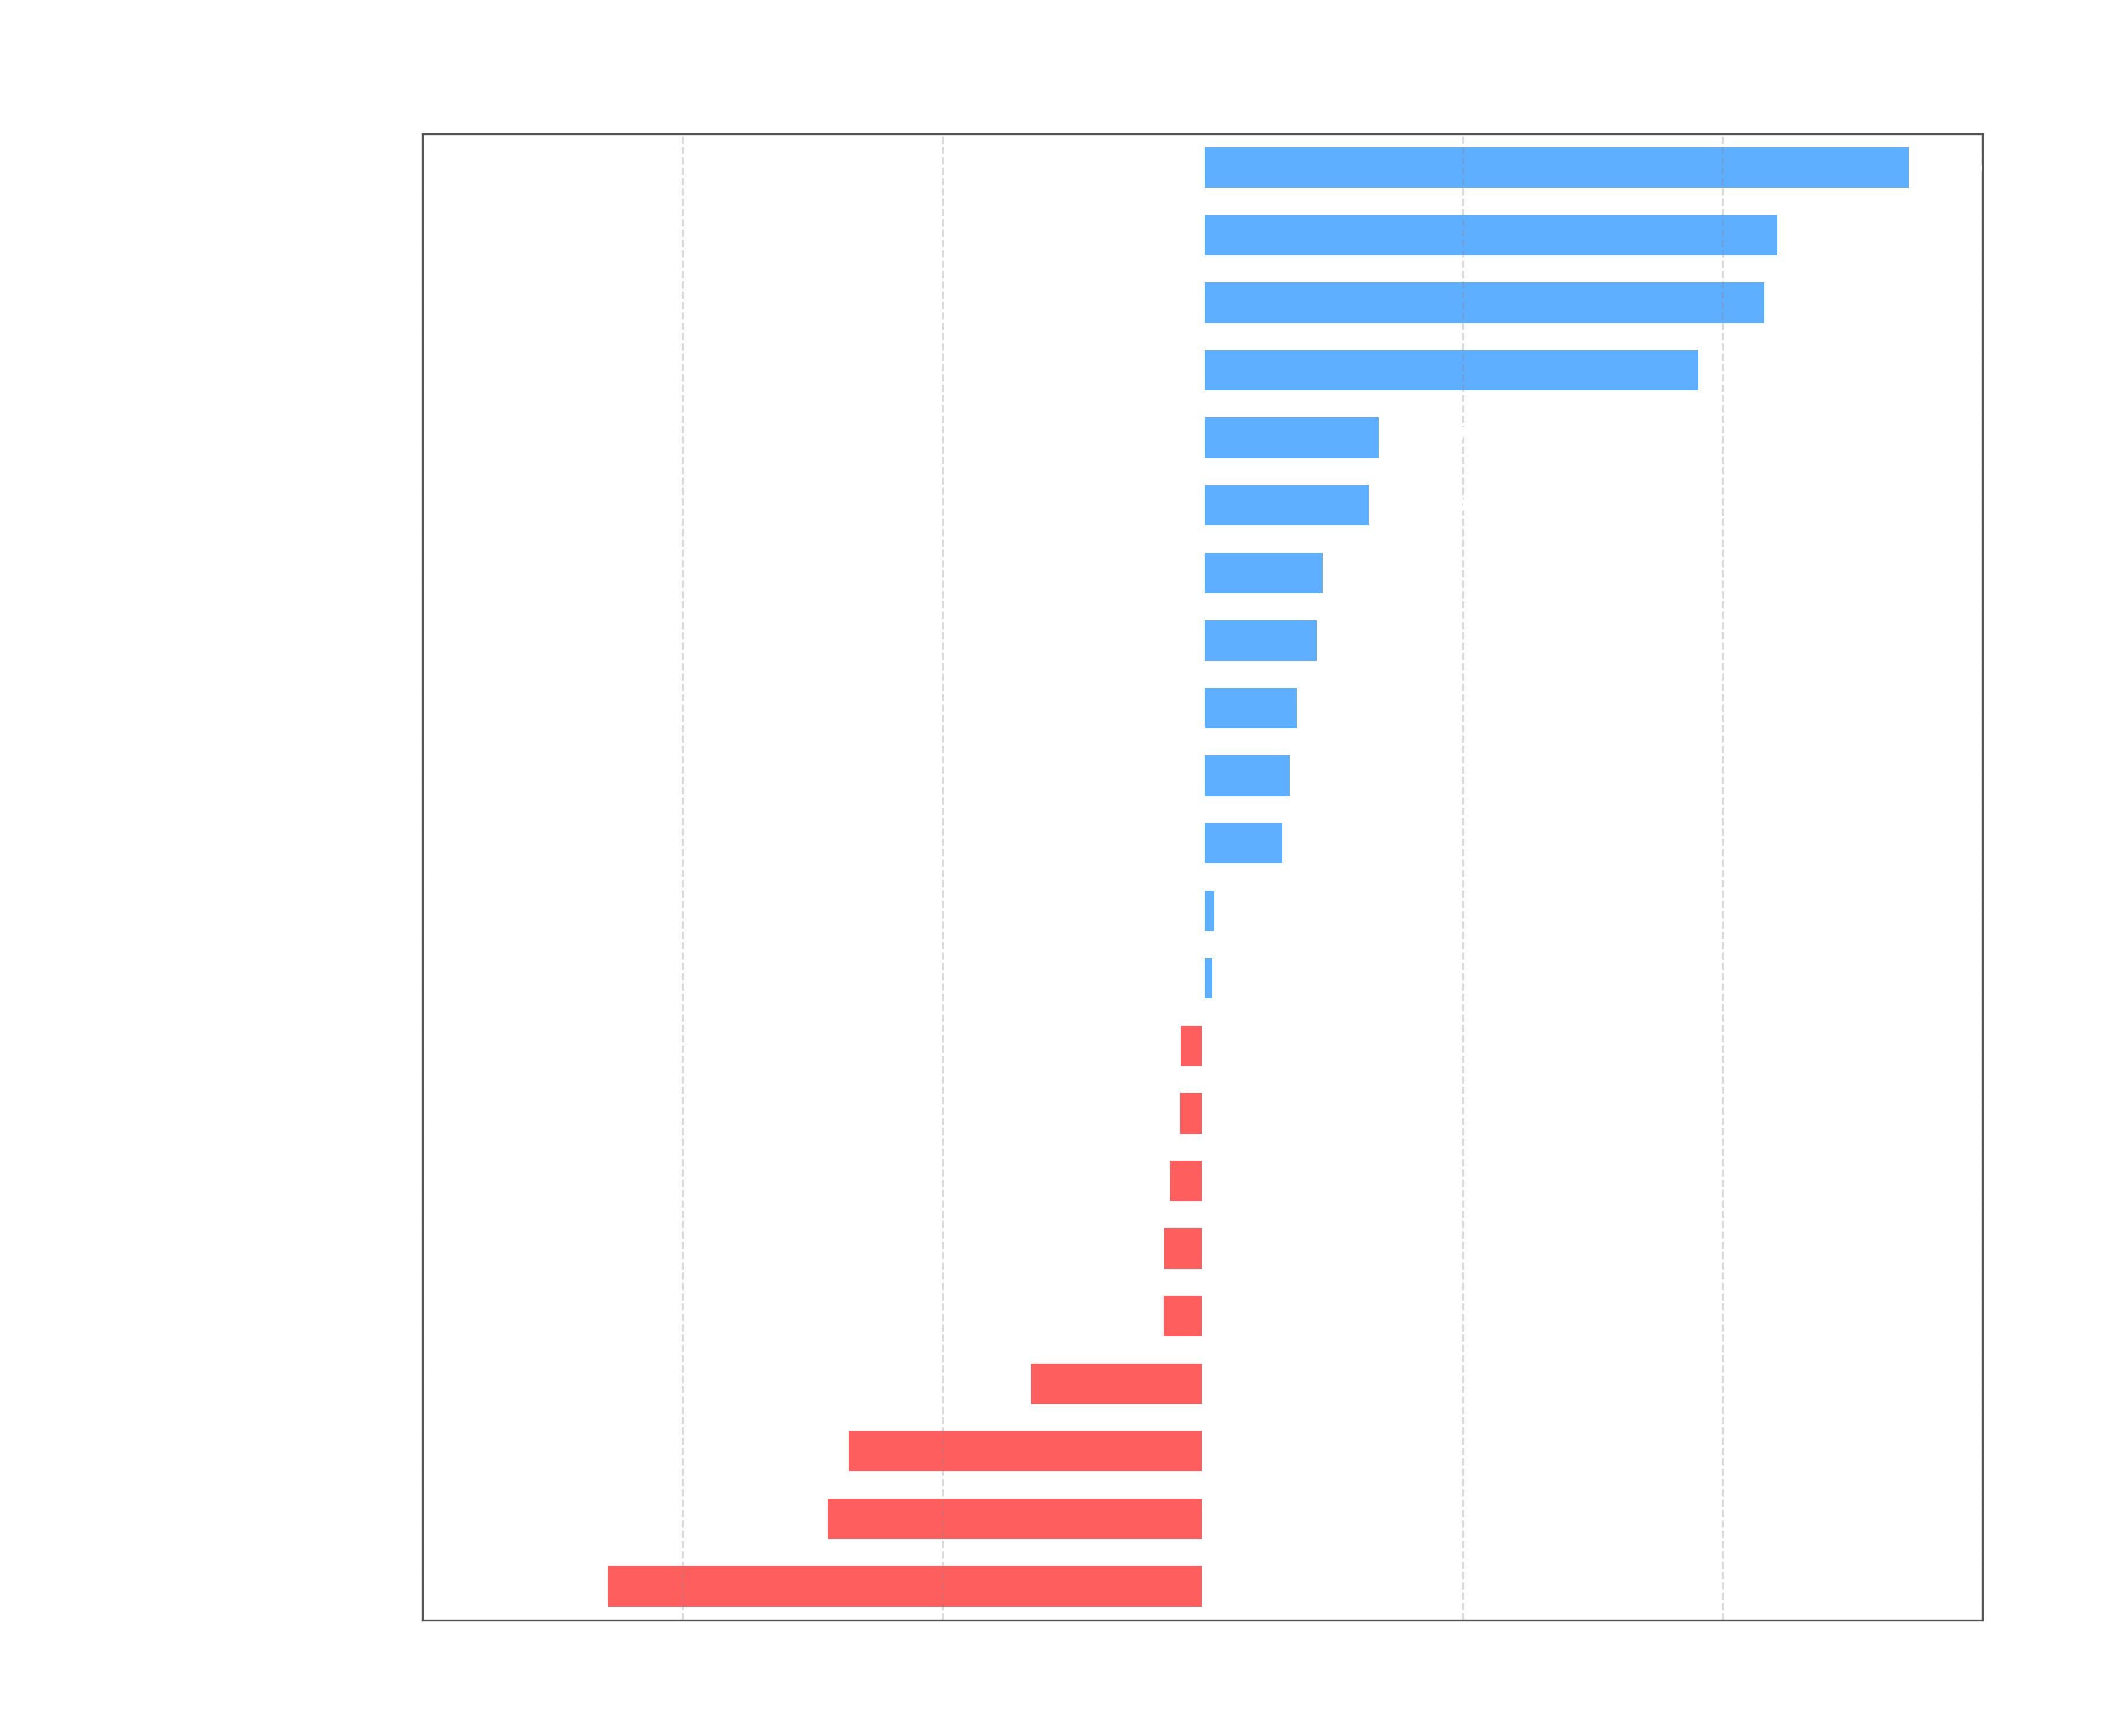

Source code (Python):
#!/usr/bin/env python3
"""
Generate a geometric mean relative performance comparison chart between CustomLinkedHashMap and JDK LinkedHashMap.
Compatible with wide-format JMH CSV performance reports. Capped at 1.75x on both sides.
"""

import matplotlib.pyplot as plt
import numpy as np
import pandas as pd
from scipy.stats import gmean

# Load wide-format JMH CSV files with semicolon delimiter
custom_df = pd.read_csv('CustomLinkedHashMap_jmh_performance.csv', sep=';')
jdk_df = pd.read_csv('LinkedHashMap_jmh_performance.csv', sep=';')

# Clean strip whitespace from headers
custom_df.columns = [c.strip() for c in custom_df.columns]
jdk_df.columns = [c.strip() for c in jdk_df.columns]

# Set 'Size' as the index so columns represent operations
custom_pivot = custom_df.set_index('Size')
jdk_pivot = jdk_df.set_index('Size')

common_sizes = sorted(list(set(custom_pivot.index).intersection(set(jdk_pivot.index))))
custom_pivot = custom_pivot.loc[common_sizes]
jdk_pivot = jdk_pivot.loc[common_sizes]

# Exclude putIfAbsent from benchmarks
benchmarks = [b for b in custom_pivot.columns if b in jdk_pivot.columns and 'putIfAbsent' not in b]

custom_fixed = custom_pivot.copy()
jdk_fixed = jdk_pivot.copy()
for b in benchmarks:
    custom_fixed[b] = pd.to_numeric(custom_fixed[b], errors='coerce').fillna(1).replace(0, 1)
    jdk_fixed[b] = pd.to_numeric(jdk_fixed[b], errors='coerce').fillna(1).replace(0, 1)

ratios = []
labels = []
colors = []

jdk_win_color = '#FF4D4D'
custom_win_color = '#4DA6FF'

for b in benchmarks:
    custom_vals = custom_fixed[b].dropna()
    jdk_vals = jdk_fixed[b].dropna()

    if custom_vals.empty or jdk_vals.empty:
        continue

    g_custom = gmean(custom_vals)
    g_jdk = gmean(jdk_vals)

    if g_custom < g_jdk:
        speedup = g_jdk / g_custom
        # Clip speedup factor at 1.75 max
        speedup = min(speedup, 1.75)
        ratios.append(speedup - 1)
        colors.append(custom_win_color)
    else:
        speedup = g_custom / g_jdk
        # Clip speedup factor at 1.75 max
        speedup = min(speedup, 1.75)
        ratios.append(-(speedup - 1))
        colors.append(jdk_win_color)

    # Clean up operation name for display
    clean_label = b.replace('(K,V)', '').replace('(K)', '').replace('(V)', '').replace('(Object o)', '').replace('()', '')
    labels.append(clean_label)

if not ratios:
    raise ValueError("No common benchmarks with valid data found between the two CSV files.")

sorted_indices = np.argsort(ratios)
sorted_ratios = [ratios[idx] for idx in sorted_indices]
sorted_labels = [labels[idx] for idx in sorted_indices]
sorted_colors = [colors[idx] for idx in sorted_indices]

# Explicitly max out x-axis at 1.75x (-0.75 to 0.75)
left_limit = -0.75
right_limit = 0.75

fig_height = max(6, len(sorted_labels) * 0.45)
fig, ax = plt.subplots(figsize=(12, fig_height), facecolor='none')
ax.set_facecolor('none')

bars = ax.barh(
    range(len(sorted_labels)),
    sorted_ratios,
    color=sorted_colors,
    alpha=0.9,
    height=0.6,
)
ax.axvline(x=0, color='#ffffff', linewidth=1.2)

ax.set_xlim(left_limit, right_limit)

ticks = [-0.75, -0.5, -0.25, 0.0, 0.25, 0.5, 0.75]
ax.set_xticks(ticks)
ax.set_xticklabels(
    ['1.75x JDK', '1.50x', '1.25x', 'Tie', '1.25x', '1.50x', '1.75x Custom'],
    color='#ffffff',
    fontsize=11,
)

ax.set_ylim(-0.5, len(sorted_labels) - 0.5)
ax.set_yticks(range(len(sorted_labels)))
ax.set_yticklabels(sorted_labels, color='#ffffff', fontsize=10)

# Add exact numeric speedup values directly next to each bar
for idx, (bar, r) in enumerate(zip(bars, sorted_ratios)):
    val = abs(r)
    if val < 0.02:
        text_str = 'Tie'
    else:
        factor = val + 1
        text_str = f'{factor:.2f}x'

    # Position text outside the bar on the correct side
    if r >= 0:
        ax.text(
            r + 0.02,
            idx,
            f'  {text_str}',
            va='center',
            ha='left',
            color='#ffffff',
            fontsize=9,
            fontweight='bold',
            )
    else:
        ax.text(
            r - 0.02,
            idx,
            f'{text_str}  ',
            va='center',
            ha='right',
            color='#ffffff',
            fontsize=9,
            fontweight='bold',
            )

ax.set_title(
    (
        'Overall Relative Performance Comparison (Custom vs JDK)\n(Geometric Mean Across All Sizes - Capped at 1.75x)'
    ),
    fontsize=14,
    fontweight='bold',
    pad=15,
    color='#ffffff',
)
ax.set_xlabel(
    '← JDK Faster  |  Relative Speedup Factor (Max 1.75x)  |  Custom Faster →',
    fontsize=12,
    labelpad=10,
    color='#ffffff',
)

ax.grid(True, axis='x', linestyle='--', alpha=0.3, color='#888888')
ax.tick_params(colors='#ffffff', which='both', length=0)

for spine in ax.spines.values():
    spine.set_edgecolor('#555555')

plt.tight_layout()
plt.savefig('geometric.png', dpi=300, transparent=True)
plt.close()
print('Generated 1.75x-capped geometric comparison graph successfully!')
